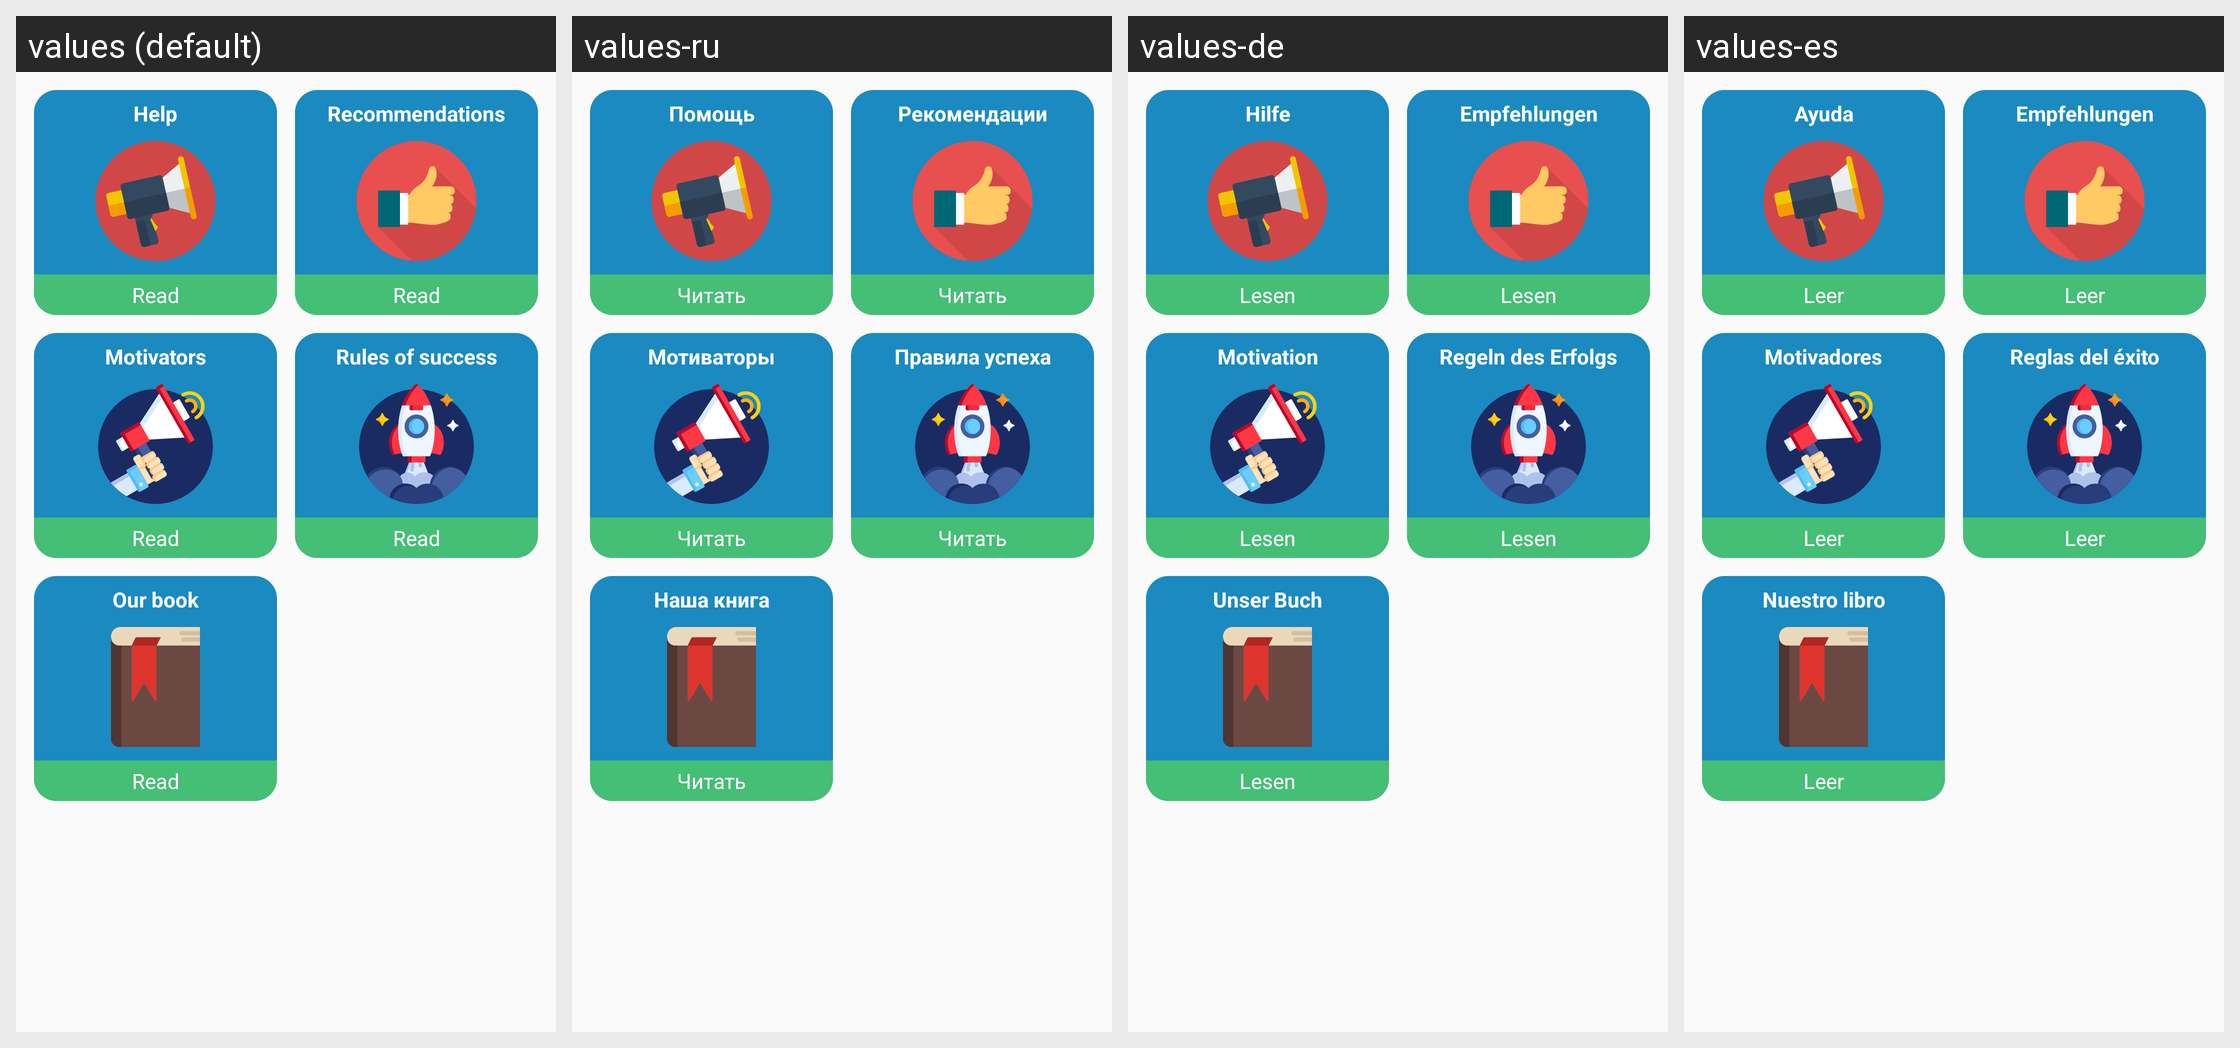

The same Android screen rendered under several of its app's locales, left to right. List the strings drawn on it with the default value and each locale's translation.
Android screen res/layout/menu_motivators_fragment.xml rendered under 4 locales, left to right: values (default), values-ru, values-de, values-es. Device: Nexus 5 (rendered at 1080×1920; each locale shown at half size, 540×960, under a caption strip naming it); theme AppTheme.
Other locales in the repository, not shown: values-bn, values-fr, values-hi, values-it, values-mr, values-pt.
Strings drawn on this screen, with the default value and each locale's value (text and hints the layout hard-codes, and strings that could not be matched under every locale, appear in the picture but are not listed):

help
  values: Help
  values-ru: Помощь
  values-de: Hilfe
  values-es: Ayuda

start_read
  values: Read
  values-ru: Читать
  values-de: Lesen
  values-es: Leer

recommendation
  values: Recommendations
  values-ru: Рекомендации
  values-de: Empfehlungen
  values-es: Empfehlungen

motivators
  values: Motivators
  values-ru: Мотиваторы
  values-de: Motivation
  values-es: Motivadores

rules_of_success
  values: Rules of success
  values-ru: Правила успеха
  values-de: Regeln des Erfolgs
  values-es: Reglas del éxito

book
  values: Our book
  values-ru: Наша книга
  values-de: Unser Buch
  values-es: Nuestro libro
